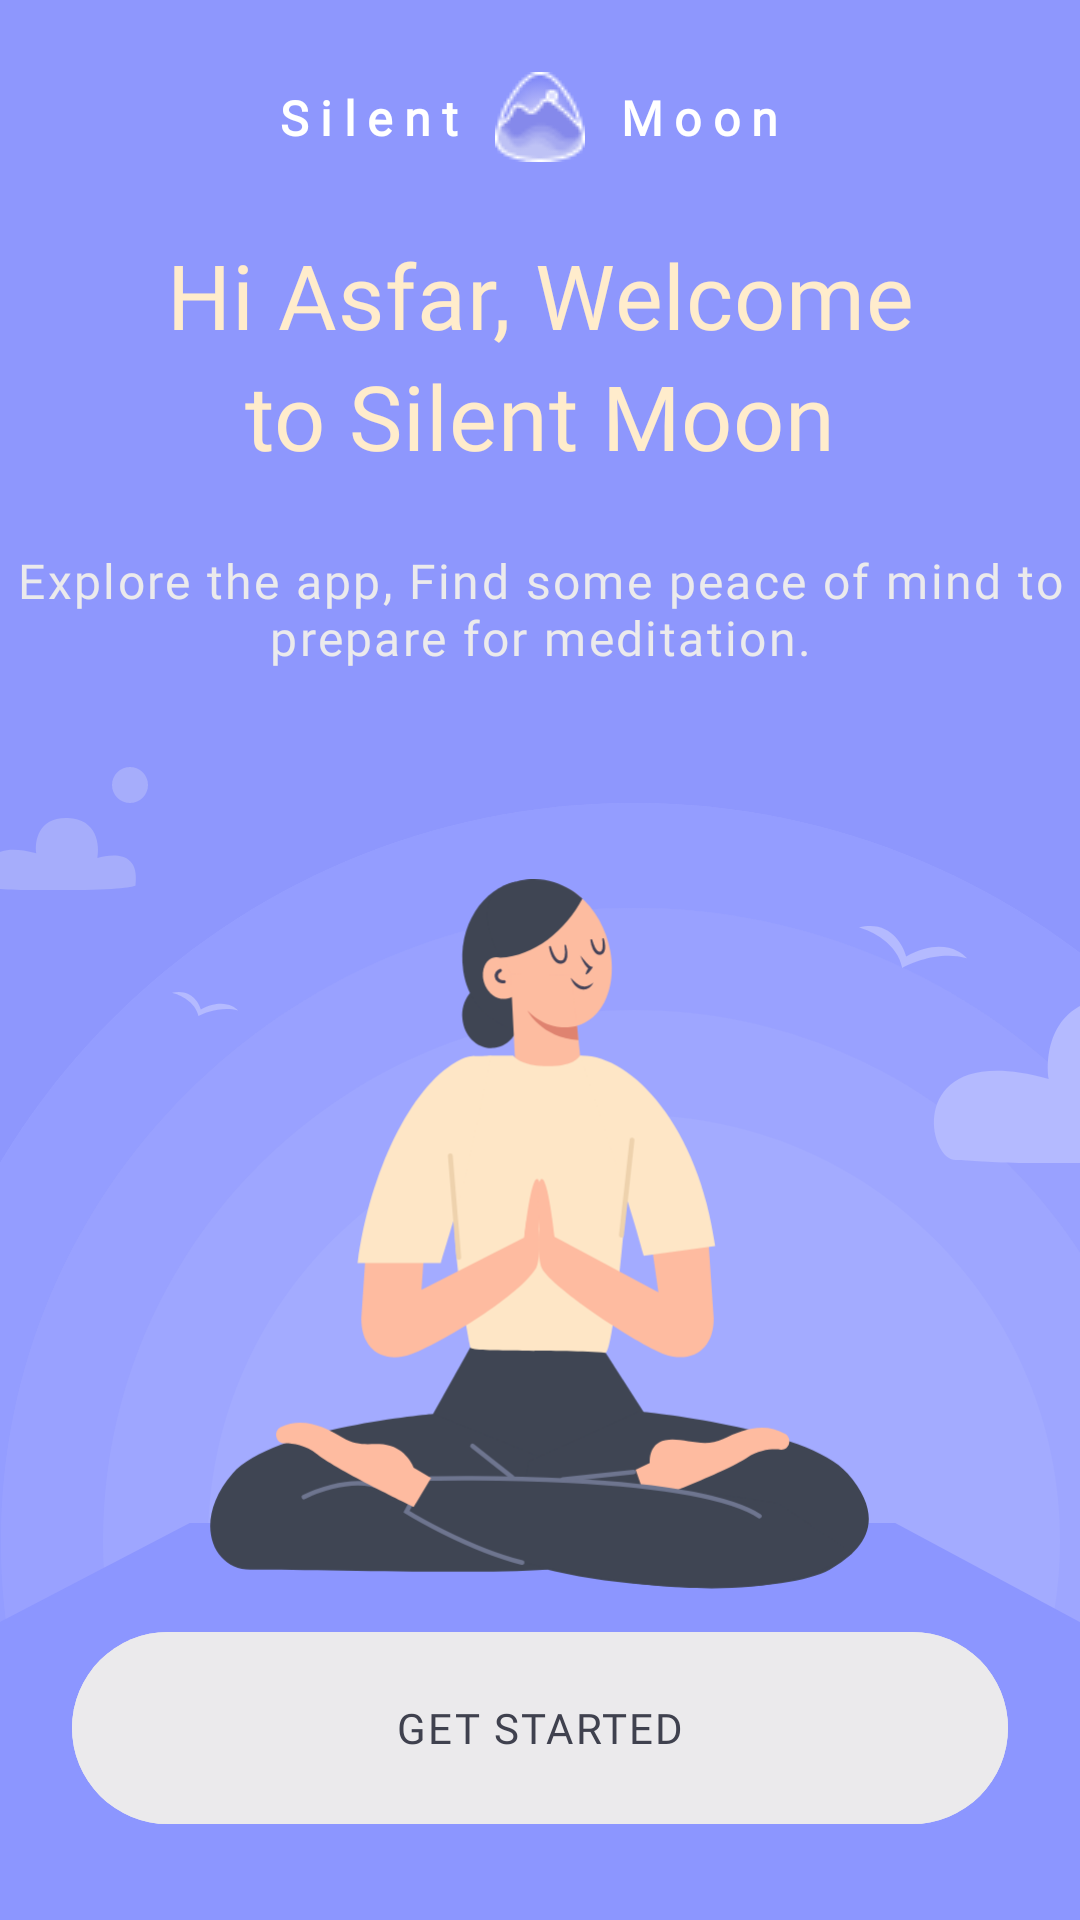

Android layout source for this screen:
<!-- AndroidManifest.xml: application theme Theme.MobileHARD_MAD_Lab1 -->
<!-- res/layout/fragment_welcome.xml -->
<?xml version="1.0" encoding="utf-8"?>
<androidx.constraintlayout.widget.ConstraintLayout xmlns:android="http://schemas.android.com/apk/res/android"
    xmlns:app="http://schemas.android.com/apk/res-auto"
    xmlns:tools="http://schemas.android.com/tools"
    android:layout_width="match_parent"
    android:layout_height="match_parent"
    android:background="@color/blue"
    tools:context=".welcomeScreen.WelcomeFragment">

    
    <ImageView
        android:layout_width="492dp"
        android:layout_height="515dp"
        android:layout_marginStart="60dp"
        android:layout_marginBottom="-120dp"
        android:contentDescription="@null"
        android:src="@drawable/welcome_bg"
        app:layout_constraintBottom_toBottomOf="parent"
        app:layout_constraintEnd_toEndOf="parent"
        app:layout_constraintHorizontal_bias="0.496"
        app:layout_constraintStart_toStartOf="parent" />

    <ImageView
        android:id="@+id/imageView3"
        android:layout_width="match_parent"
        android:layout_height="wrap_content"
        android:contentDescription="@null"
        android:scaleType="fitXY"
        android:src="@drawable/welcome_hill"
        app:layout_constraintBottom_toTopOf="@id/hillBaseConstraintLayout"
        app:layout_constraintEnd_toEndOf="parent"
        app:layout_constraintStart_toStartOf="parent" />

    <androidx.constraintlayout.widget.ConstraintLayout
        android:id="@+id/hillBaseConstraintLayout"
        android:layout_width="match_parent"
        android:layout_height="100dp"
        android:layout_marginBottom="-100dp"
        android:background="@color/hill_color"
        app:layout_constraintBottom_toBottomOf="parent"
        app:layout_constraintStart_toStartOf="parent"
        app:layout_constraintEnd_toEndOf="parent"/>

    <ImageView
        android:layout_width="220dp"
        android:layout_height="248dp"
        android:src="@drawable/meditation"
        app:layout_constraintBottom_toTopOf="@+id/imageView3"
        app:layout_constraintEnd_toEndOf="parent"
        app:layout_constraintStart_toStartOf="parent"
        android:contentDescription="@null"
        android:layout_marginBottom="-28dp"/>

    
    <TextView
        android:id="@+id/silentTextView"
        android:layout_width="wrap_content"
        android:layout_height="wrap_content"

        android:layout_marginEnd="10dp"
        android:text="@string/silent"
        android:textColor="@color/white"
        app:layout_constraintBottom_toBottomOf="@+id/logoImageView"
        app:layout_constraintEnd_toStartOf="@+id/logoImageView"
        app:layout_constraintTop_toTopOf="@+id/logoImageView"
        style="@style/logo_text"/>

    <ImageView
        android:id="@+id/logoImageView"
        android:layout_width="wrap_content"
        android:layout_height="wrap_content"
        android:layout_marginTop="24dp"
        android:src="@drawable/welcome_logo"
        app:layout_constraintEnd_toEndOf="parent"
        app:layout_constraintStart_toStartOf="parent"
        app:layout_constraintTop_toTopOf="parent"
        android:contentDescription="@null" />

    <TextView
        android:id="@+id/moonTextView"
        android:layout_width="wrap_content"
        android:layout_height="wrap_content"

        android:layout_marginStart="10dp"
        android:text="@string/moon"
        android:textColor="@color/white"
        app:layout_constraintBottom_toBottomOf="@+id/logoImageView"
        app:layout_constraintStart_toEndOf="@+id/logoImageView"
        app:layout_constraintTop_toTopOf="@+id/logoImageView"
        style="@style/logo_text" />

    
    <TextView
        android:id="@+id/textView4"
        style="@style/roboto_bold_gold_30"
        android:layout_width="wrap_content"
        android:layout_height="wrap_content"
        android:layout_marginTop="24dp"
        android:text="@string/greeting"
        app:layout_constraintEnd_toEndOf="parent"
        app:layout_constraintStart_toStartOf="parent"
        app:layout_constraintTop_toBottomOf="@+id/logoImageView" />

    <TextView
        android:id="@+id/textView5"
        style="@style/roboto_bold_gold_30"
        android:layout_width="wrap_content"
        android:layout_height="wrap_content"
        android:fontFamily="@font/roboto"
        android:text="@string/to_silent_moon"
        app:layout_constraintEnd_toEndOf="parent"
        app:layout_constraintStart_toStartOf="parent"
        app:layout_constraintTop_toBottomOf="@+id/textView4" />

    
    <TextView
        style="@style/roboto_lightgray_16"
        android:layout_width="wrap_content"
        android:layout_height="wrap_content"
        android:layout_marginStart="24dp"
        android:layout_marginTop="24dp"
        android:layout_marginEnd="24dp"
        android:text="@string/explore_app"
        app:layout_constraintEnd_toEndOf="parent"
        app:layout_constraintStart_toStartOf="parent"
        app:layout_constraintTop_toBottomOf="@+id/textView5" />

    
    <com.google.android.material.button.MaterialButton
        android:id="@+id/getStartedButton"
        style="@style/gray_button"
        android:layout_width="match_parent"
        android:layout_height="64dp"
        android:layout_marginStart="24dp"
        android:layout_marginEnd="24dp"
        android:layout_marginBottom="32dp"
        android:text="@string/get_started"
        app:layout_constraintBottom_toBottomOf="parent"
        app:layout_constraintEnd_toEndOf="parent"
        app:layout_constraintStart_toStartOf="parent" />

</androidx.constraintlayout.widget.ConstraintLayout>
<!-- resources referenced by this layout -->
<resources>
  <color name="blue">#8E97FD</color>
  <color name="hill_color">#8C96FF</color>
  <color name="white">#FFFFFFFF</color>
  <!-- drawable welcome_hill (drawable) -->
  <?xml version="1.0" encoding="utf-8"?>
  <vector xmlns:android="http://schemas.android.com/apk/res/android"
      android:width="200dp"
      android:height="132dp"
      android:viewportWidth="374"
      android:viewportHeight="132">
  
      <path
          android:fillColor="#8C96FF"
          android:pathData="M 0 33 H 374 V 132 H 0 V 33 Z" />
      <path
          android:fillColor="#8C96FF"
          android:pathData="M65.7248 -0.00341797L0 32.9966H373.913L309.999 -0.00341797H65.7248Z" />
  </vector>
  <string name="explore_app">Explore the app, Find some peace of mind to prepare for meditation.</string>
  <string name="get_started">GET STARTED</string>
  <string name="greeting">Hi Asfar, Welcome</string>
  <string name="moon">Moon</string>
  <string name="silent">Silent</string>
  <string name="to_silent_moon">to Silent Moon</string>
  <style name="gray_button" parent="accent_blue_button">
          <item name="android:backgroundTint">@color/light_gray</item>
          <item name="android:textColor">@color/almost_black</item>
          <item name="android:letterSpacing">0.05</item>
      </style>
  <style name="logo_text">
          <item name="android:fontFamily">@font/airbnb_cereal_bold</item>
          <item name="android:letterSpacing">0.24</item>
          <item name="android:textColor">@color/almost_black</item>
          <item name="android:textSize">16sp</item>
          <item name="android:textStyle">bold</item>
      </style>
  <style name="roboto_bold_gold_30" parent="@style/roboto_bold_black_30">
          <item name="android:textColor">@color/gold</item>
          <item name="android:letterSpacing">0.01</item>
          <item name="android:textAlignment">center</item>
      </style>
  <style name="roboto_lightgray_16" parent="@style/roboto_14">
          <item name="android:textSize">16sp</item>
          <item name="android:textColor">@color/light_gray</item>
          <item name="android:textAlignment">center</item>
      </style>
  <style name="Theme.MobileHARD_MAD_Lab1" parent="Theme.MaterialComponents.DayNight.NoActionBar">
          
          <item name="colorPrimary">@color/purple_500</item>
          <item name="colorPrimaryVariant">@color/purple_700</item>
          <item name="colorOnPrimary">@color/white</item>
          
          <item name="colorSecondary">@color/teal_200</item>
          <item name="colorSecondaryVariant">@color/teal_700</item>
          <item name="colorOnSecondary">@color/black</item>
          
          <item name="android:statusBarColor">@color/black</item>
          
      </style>
  <style name="accent_blue_button" parent="Widget.Material3.Button">
          <item name="android:backgroundTint">@color/blue</item>
          <item name="android:insetTop">0dp</item>
          <item name="android:insetBottom">0dp</item>
          <item name="android:fontFamily">@font/helvetica_neue_medium</item>
          <item name="android:textSize">14sp</item>
      </style>
  <color name="light_gray">#EBEAEC</color>
  <color name="almost_black">#3F414E</color>
  <style name="roboto_bold_black_30" parent="@style/roboto_bold_black_28">
          <item name="android:textSize">30sp</item>
      </style>
  <color name="gold">#FFECCC</color>
  <style name="roboto_14">
          <item name="fontFamily">@font/roboto</item>
          <item name="android:letterSpacing">0.05</item>
          <item name="android:textSize">14sp</item>
      </style>
  <color name="purple_500">#FF6200EE</color>
  <color name="purple_700">#FF3700B3</color>
  <color name="teal_200">#FF03DAC5</color>
  <color name="teal_700">#FF018786</color>
  <color name="black">#FF000000</color>
  <style name="roboto_bold_black_28">
          <item name="android:fontFamily">@font/roboto_bold</item>
          <item name="android:textColor">@color/almost_black</item>
          <item name="android:textSize">28sp</item>
      </style>
</resources>
